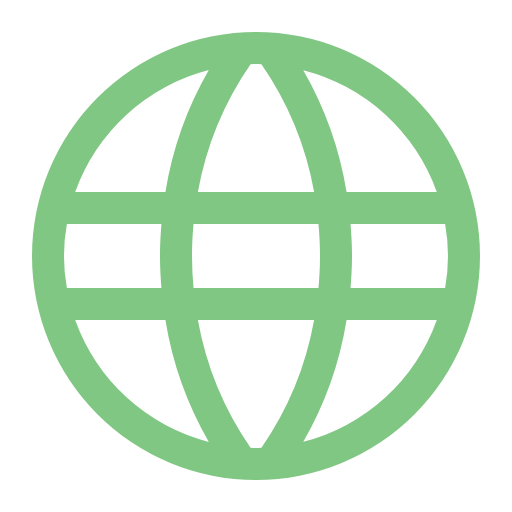
t = 0.00 s
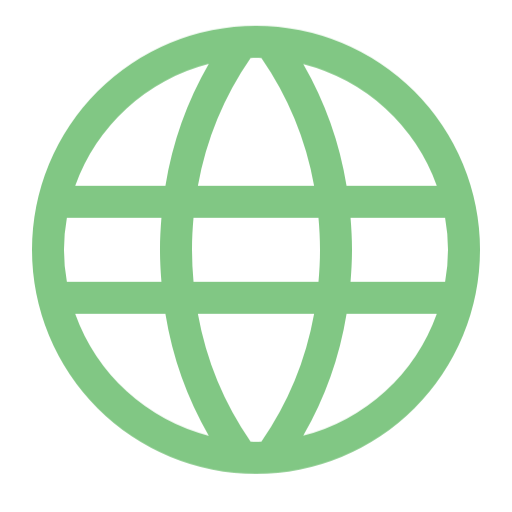
t = 0.50 s
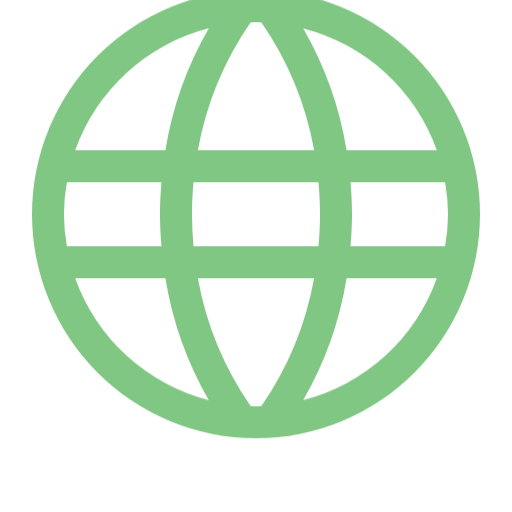
t = 1.50 s
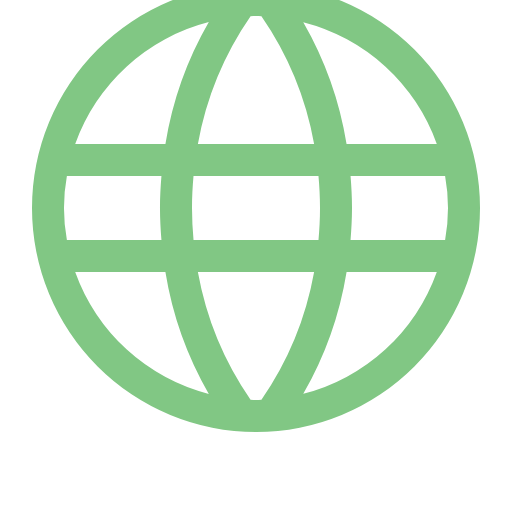
t = 2.00 s
t = 2.50 s: frame unchanged from t = 1.50 s, image omitted
t = 3.50 s: frame unchanged from t = 0.50 s, image omitted

The animated SVG that drew these frames (rendered in a browser with its animation timeline set to each time). Animation: 1 CSS @keyframes rule; one cycle of 4.00 s, repeats indefinitely.

<svg xmlns="http://www.w3.org/2000/svg" viewBox="0 0 32 32" shape-rendering="geometricPrecision">
      <style>
        .animated { 
          animation: float 4s ease-in-out infinite;
        }
        @keyframes float {
          0%, 100% { transform: translateY(0px); }
          50% { transform: translateY(-3px); }
        }
      </style><path class="animated" fill="#81c784" d="M16 2a14 14 0 1 0 14 14A14 14 0 0 0 16 2m11.3 10h-5.64a22.5 22.5 0 0 0-2.705-7.616A12.03 12.03 0 0 1 27.3 12M20 16c0 .693-.037 1.357-.094 2h-7.811A22 22 0 0 1 12 16c0-.693.037-1.357.094-2h7.811c.058.643.095 1.307.095 2m-4 12c-.115 0-.226-.014-.34-.017A20.4 20.4 0 0 1 12.368 20h7.264a20.4 20.4 0 0 1-3.292 7.983c-.114.003-.225.017-.34.017m-3.632-16a20.4 20.4 0 0 1 3.292-7.983c.114-.003.225-.017.34-.017s.226.014.34.017A20.4 20.4 0 0 1 19.632 12Zm.683-7.618A22.4 22.4 0 0 0 10.339 12H4.7a12.03 12.03 0 0 1 8.35-7.618ZM4.18 14h5.91c-.052.647-.091 1.307-.091 2s.039 1.353.091 2H4.18a11.2 11.2 0 0 1 0-4m.52 6h5.638a22.4 22.4 0 0 0 2.712 7.618A12.03 12.03 0 0 1 4.7 20m14.255 7.616A22.5 22.5 0 0 0 21.661 20H27.3a12.03 12.03 0 0 1-8.344 7.616ZM27.819 18h-5.91c.052-.647.091-1.307.091-2s-.039-1.353-.091-2h5.91a11.2 11.2 0 0 1 0 4"/></svg>
